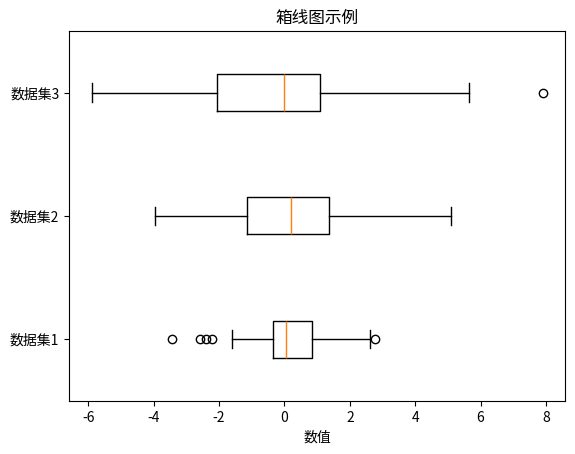

Source code (Python):
import matplotlib.pyplot as plt
import numpy as np

# 创建示例数据
data = [np.random.normal(0, std, 100) for std in range(1, 4)]

# 创建箱线图
fig, ax = plt.subplots()

# 使用boxplot函数绘制箱线图
ax.boxplot(data, vert=False, labels=['数据集1', '数据集2', '数据集3'])

# 添加标签和标题
ax.set_xlabel('数值')
ax.set_title('箱线图示例')

plt.show()
